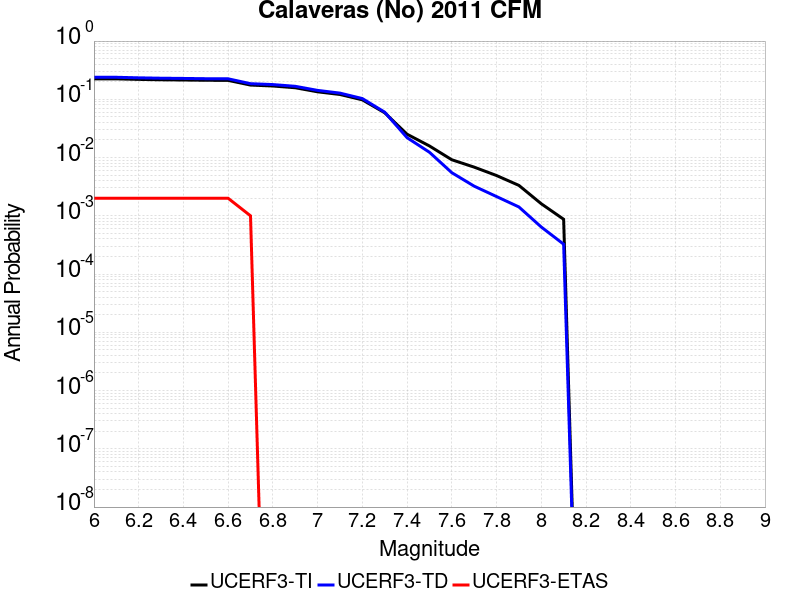

Source data for this figure (header and first rows):
Magnitude, UCERF3-TI Prob, UCERF3-TD Prob, UCERF3-ETAS Prob
6.0, 0.2244, 0.2389, 0.002
6.1, 0.2244, 0.2389, 0.002
6.2, 0.2197, 0.2338, 0.002
6.3, 0.2163, 0.2303, 0.002
6.4, 0.2145, 0.2283, 0.002
6.5, 0.2122, 0.2258, 0.002
6.6, 0.2113, 0.2249, 0.002
6.7, 0.1756, 0.1856, 0.001
6.8, 0.1692, 0.1791, 0.0
6.9, 0.1579, 0.1672, 0.0
7.0, 0.1345, 0.1423, 0.0
7.1, 0.121, 0.1278, 0.0
7.2, 0.09791, 0.103, 0.0
7.3, 0.05875, 0.0601, 0.0
7.4, 0.02517, 0.02193, 0.0
7.5, 0.01583, 0.01234, 0.0
7.6, 0.009167, 0.005499, 0.0
7.7, 0.00685, 0.003229, 0.0
7.8, 0.004915, 0.002141, 0.0
7.9, 0.003328, 0.001419, 0.0
8.0, 0.00161, 6.421401E-4, 0.0
8.1, 8.7233976E-4, 3.256784E-4, 0.0
